Run: headless pygame with SDL's dummy video driver; simulated clock (each Clock.tick advances the game by its frame time, no real sleeping); random seed 0; keys injected as events and as key.get_pressed() state; no mouse input.
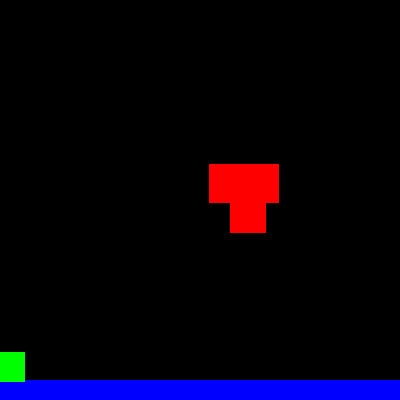
Frame 1 of 4 · flips 1–60 · no input
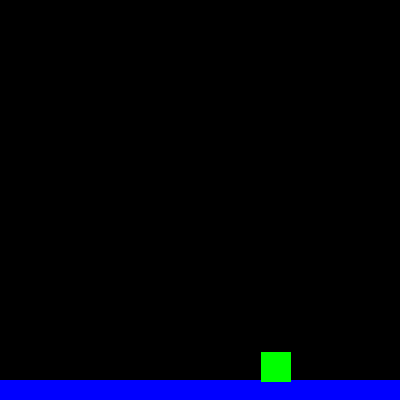
Frame 2 of 4 · flips 61–180 · tapped SPACE, RETURN · held RIGHT (→), D
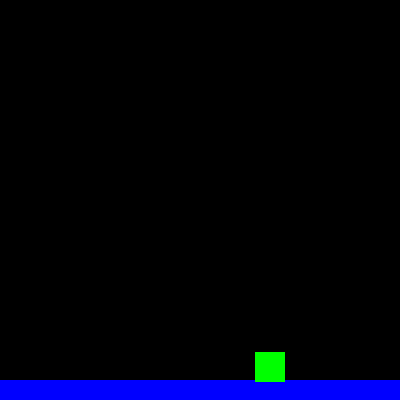
Frame 3 of 4 · flips 181–300 · held DOWN (↓), S
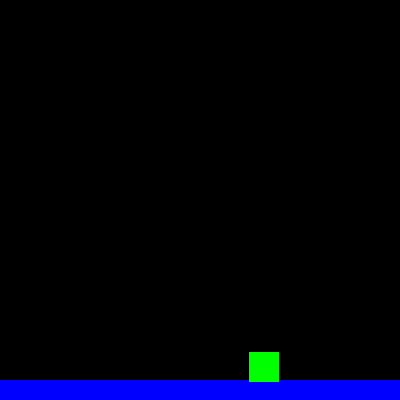
Frame 4 of 4 · flips 301–420 · held LEFT (←), A, UP (↑), W

The pygame program that drew these frames:

import pygame, sys
from pygame.locals import *
import random

pygame.init()

vec = pygame.math.Vector2
width = 400
height = 400
ACC = 0.5
FRIC = -0.08
screen = pygame.display.set_mode((width, height))
screen.fill((0,0,0))

clock = pygame.time.Clock()

class Player(pygame.sprite.Sprite):
    def __init__(self):
        super().__init__()
        self.image = pygame.Surface((30,30))
        self.rect = self.image.get_rect()
        self.image.fill((0,255,0))
        self.pos = vec(10,360)
        self.vel = vec(0,0)
        self.acc = vec(0,0)
    
    def move(self):
        self.acc = vec(0,0.5)
        
        if pygame.key.get_pressed()[K_LEFT]:
            self.acc.x = -ACC
        if pygame.key.get_pressed()[K_RIGHT]:
            self.acc.x = ACC

        
        self.acc.x += self.vel.x * FRIC
        self.vel += self.acc
        self.pos += self.vel + 0.5 * self.acc
            
        self.rect.midbottom = self.pos 
    
    def jump(self):
        hits = pygame.sprite.spritecollide(player, platform_sprites, False)
        if hits:
           self.vel.y = -15
           
    def update(self):
        hits = pygame.sprite.spritecollide(player, platform_sprites, False)
        if self.vel.y > 0:
            if hits:
                self.vel.y = 0  
                self.pos.y = hits[0].rect.top + 1
       
                
class Platform(pygame.sprite.Sprite):
    def __init__(self):
        super().__init__()
        self.image = pygame.Surface((random.randint(20,70), random.randint(20,70)))
        self.rect = self.image.get_rect(center = (random.randint(0,width-10),random.randint(0, height-30)))
        self.image.fill((255,0,0))
    
    def move(self):
        pass
        
player_sprites = pygame.sprite.Group()
platform_sprites = pygame.sprite.Group()
all_sprites = pygame.sprite.Group()

ground = Platform()
ground.image = pygame.Surface((width*10, 20))
ground.rect = ground.image.get_rect(center = (width/2, height-10))
ground.image.fill((0,0,255))
platform_sprites.add(ground)
all_sprites.add(ground)

player = Player()
player_sprites.add(player)
all_sprites.add(player)

for i in range(2):
    plat = Platform()
    platform_sprites.add(plat)
    all_sprites.add(plat)

while True:
    for event in pygame.event.get():
        if event.type == QUIT:
            pygame.quit()
            sys.exit()
        if event.type == pygame.KEYDOWN:
            if event.key == pygame.K_SPACE:
                player.jump()

    if player.rect.right > width-130:
        player.pos.x = width-130
        for sprite in platform_sprites:
            sprite.rect.x -= player.vel.x
    if player.rect.left < 130 and not ground.rect.x == 0:
        for sprite in platform_sprites:
            sprite.rect.x += player.vel.x
    
    screen.fill((0,0,0))
    player.update()
                  
    for sprite in all_sprites:
        screen.blit(sprite.image, sprite.rect)
        sprite.move()
        
    pygame.display.update()
    clock.tick(60)
    
